Image classification data set "raw_data" (Tahkare/Projet-AIC on GitHub). Class labels (6): chaetognatha, copepoda, euphausiids, fish larvae, limacina, medusae.

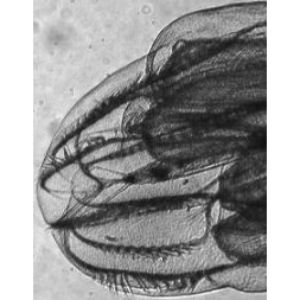
Label: medusae

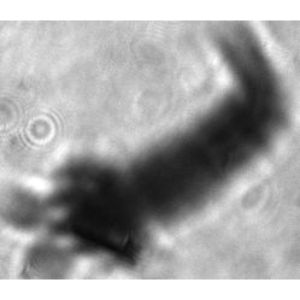
Label: euphausiids

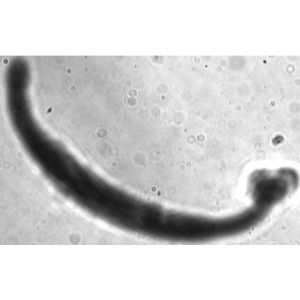
Label: chaetognatha

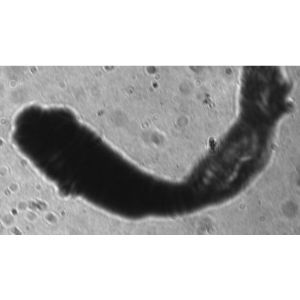
Label: fish larvae

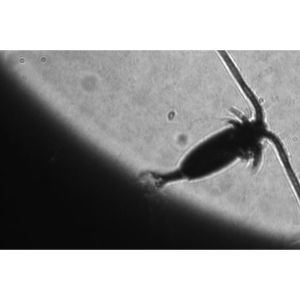
Label: copepoda

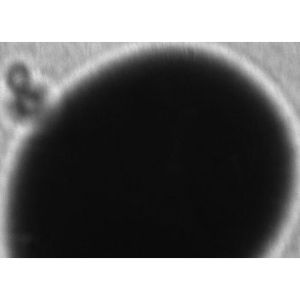
Label: limacina
